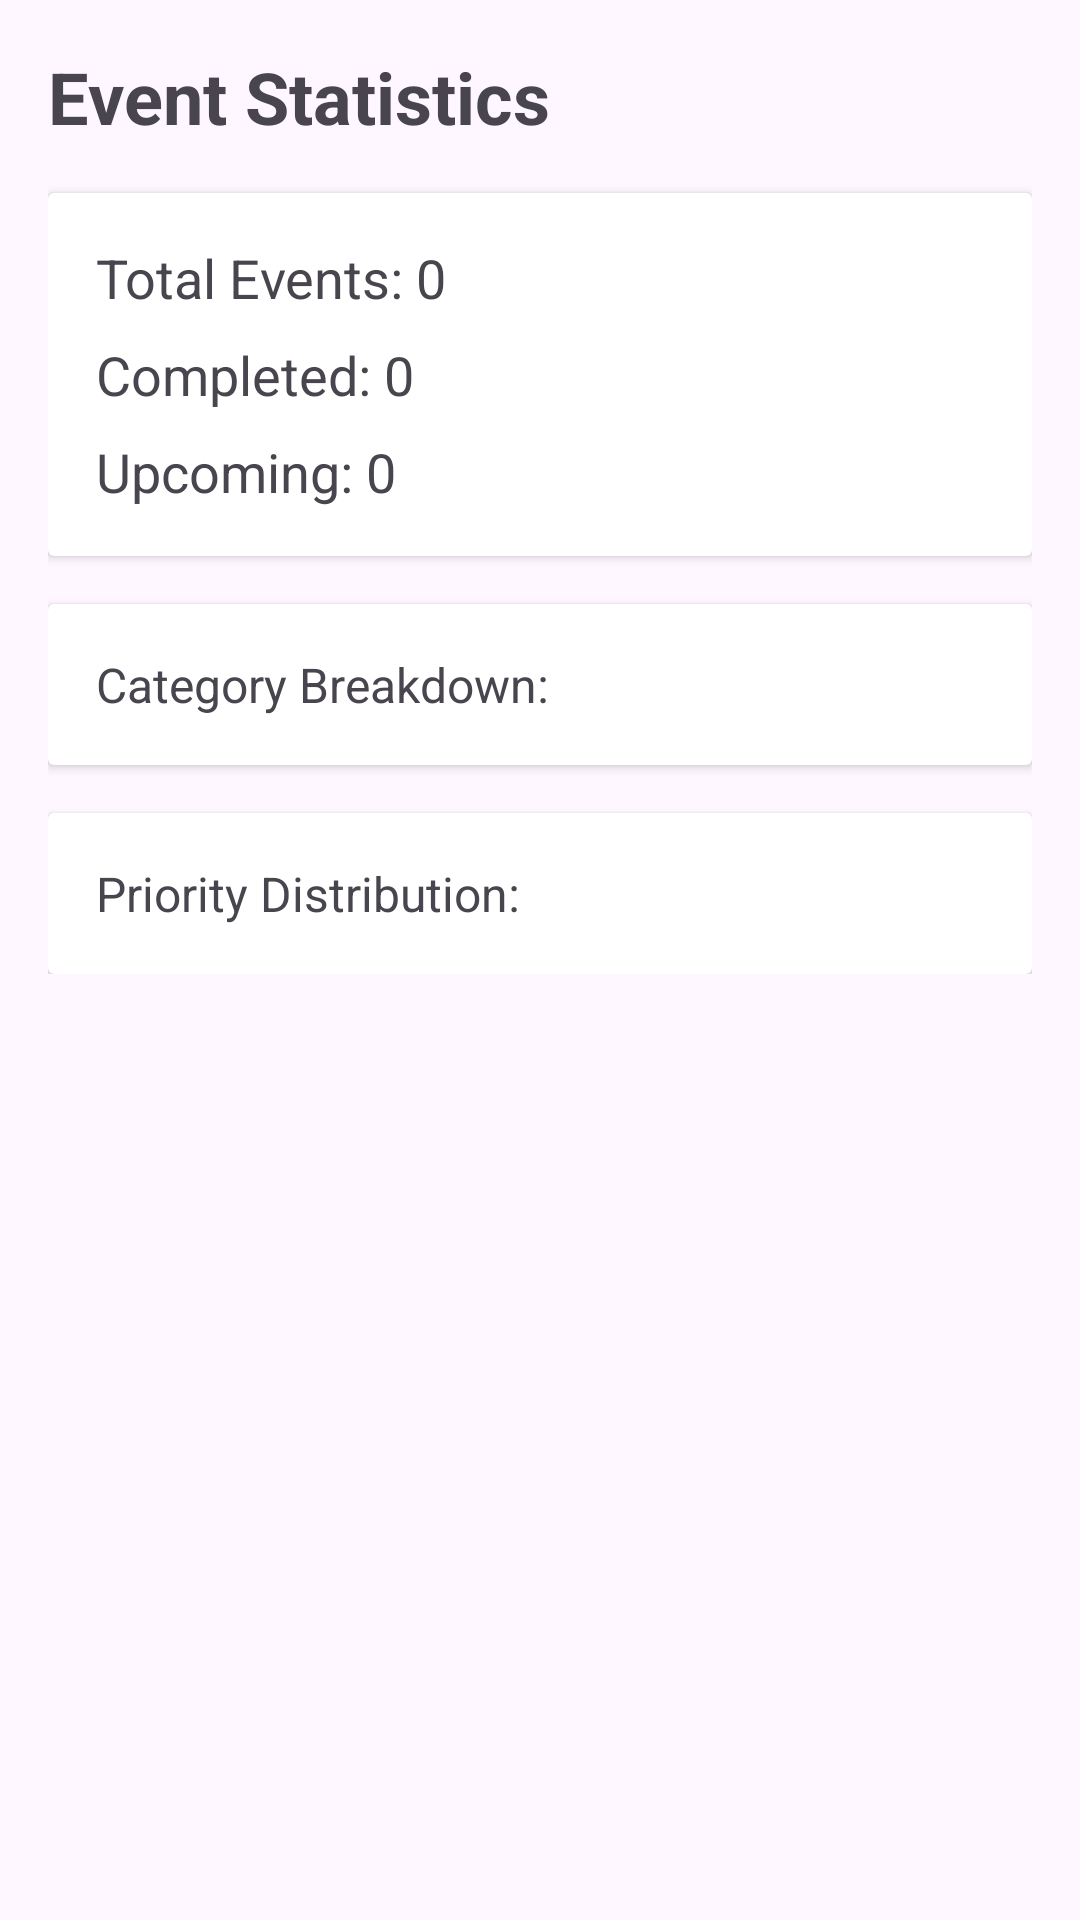

This screen was rendered from an Android layout file. Write that file and the resources it references.
<!-- AndroidManifest.xml: application theme Theme.Smarteventmanager -->
<!-- res/layout/fragment_statistics.xml -->
<?xml version="1.0" encoding="utf-8"?>
<RelativeLayout xmlns:android="http://schemas.android.com/apk/res/android"
    android:layout_width="match_parent"
    android:layout_height="match_parent"
    android:padding="16dp">

    <ProgressBar
        android:id="@+id/progressBar"
        android:layout_width="wrap_content"
        android:layout_height="wrap_content"
        android:layout_centerInParent="true"
        android:visibility="gone" />

    <ScrollView
        android:layout_width="match_parent"
        android:layout_height="match_parent">

        <LinearLayout
            android:layout_width="match_parent"
            android:layout_height="wrap_content"
            android:orientation="vertical">

            <TextView
                android:layout_width="wrap_content"
                android:layout_height="wrap_content"
                android:text="Event Statistics"
                android:textSize="24sp"
                android:textStyle="bold"
                android:layout_marginBottom="16dp" />

            <androidx.cardview.widget.CardView
                android:layout_width="match_parent"
                android:layout_height="wrap_content"
                android:layout_marginBottom="16dp"
                android:elevation="4dp">

                <LinearLayout
                    android:layout_width="match_parent"
                    android:layout_height="wrap_content"
                    android:orientation="vertical"
                    android:padding="16dp">

                    <TextView
                        android:id="@+id/tvTotalEvents"
                        android:layout_width="wrap_content"
                        android:layout_height="wrap_content"
                        android:text="Total Events: 0"
                        android:textSize="18sp"
                        android:layout_marginBottom="8dp" />

                    <TextView
                        android:id="@+id/tvCompletedEvents"
                        android:layout_width="wrap_content"
                        android:layout_height="wrap_content"
                        android:text="Completed: 0"
                        android:textSize="18sp"
                        android:layout_marginBottom="8dp" />

                    <TextView
                        android:id="@+id/tvUpcomingEvents"
                        android:layout_width="wrap_content"
                        android:layout_height="wrap_content"
                        android:text="Upcoming: 0"
                        android:textSize="18sp" />

                </LinearLayout>

            </androidx.cardview.widget.CardView>

            <androidx.cardview.widget.CardView
                android:layout_width="match_parent"
                android:layout_height="wrap_content"
                android:layout_marginBottom="16dp"
                android:elevation="4dp">

                <LinearLayout
                    android:layout_width="match_parent"
                    android:layout_height="wrap_content"
                    android:orientation="vertical"
                    android:padding="16dp">

                    <TextView
                        android:id="@+id/tvCategoryBreakdown"
                        android:layout_width="wrap_content"
                        android:layout_height="wrap_content"
                        android:text="Category Breakdown:"
                        android:textSize="16sp" />

                </LinearLayout>

            </androidx.cardview.widget.CardView>

            <androidx.cardview.widget.CardView
                android:layout_width="match_parent"
                android:layout_height="wrap_content"
                android:elevation="4dp">

                <LinearLayout
                    android:layout_width="match_parent"
                    android:layout_height="wrap_content"
                    android:orientation="vertical"
                    android:padding="16dp">

                    <TextView
                        android:id="@+id/tvPriorityStats"
                        android:layout_width="wrap_content"
                        android:layout_height="wrap_content"
                        android:text="Priority Distribution:"
                        android:textSize="16sp" />

                </LinearLayout>

            </androidx.cardview.widget.CardView>

        </LinearLayout>

    </ScrollView>

</RelativeLayout>
<!-- resources referenced by this layout -->
<resources>
  <style name="Theme.Smarteventmanager" parent="Base.Theme.Smarteventmanager" />
  <style name="Base.Theme.Smarteventmanager" parent="Theme.Material3.DayNight.NoActionBar">
          
          
      </style>
</resources>
